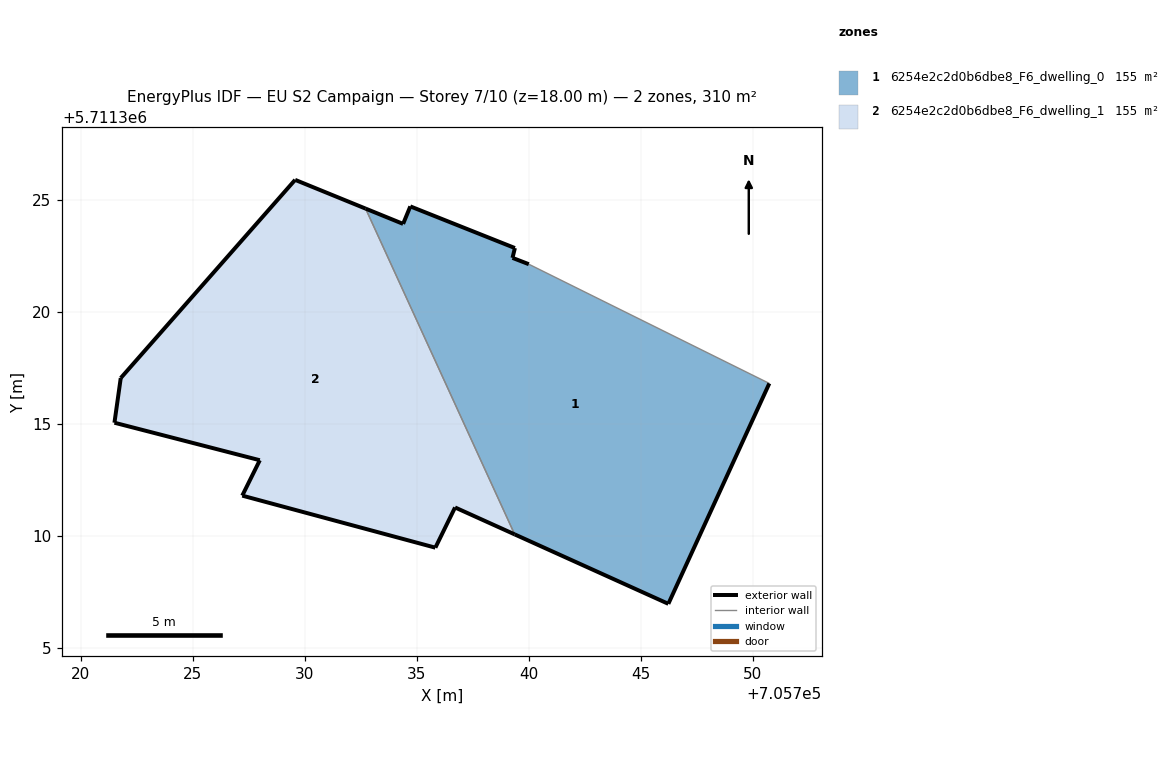
=== STOREY PLAN SPEC (per zone: floor XY polygon, exterior-wall plan segments, windows/doors) ===
zone 1: 6254e2c2d0b6dbe8_F6_dwelling_0  (154.8 m²)
  floor: (705746.23, 5711306.96) (705750.74, 5711316.80) (705740.00, 5711322.12) (705739.27, 5711322.41) (705739.38, 5711322.84) (705734.71, 5711324.70) (705734.39, 5711323.92) (705732.72, 5711324.60) (705739.37, 5711310.06)
  exterior wall: (705734.39, 5711323.92) – (705734.71, 5711324.70)  [0.8 m]
  exterior wall: (705734.71, 5711324.70) – (705739.38, 5711322.84)  [5.0 m]
  exterior wall: (705739.38, 5711322.84) – (705739.28, 5711322.41)  [0.5 m]
  exterior wall: (705739.28, 5711322.41) – (705740.00, 5711322.12)  [0.8 m]
  exterior wall: (705750.74, 5711316.80) – (705746.23, 5711306.96)  [10.8 m]
  exterior wall: (705746.23, 5711306.96) – (705739.37, 5711310.06)  [7.5 m]
  exterior wall: (705732.72, 5711324.60) – (705734.39, 5711323.92)  [1.8 m]
  interior walls: 2
zone 2: 6254e2c2d0b6dbe8_F6_dwelling_1  (154.9 m²)
  floor: (705739.37, 5711310.06) (705732.72, 5711324.60) (705729.57, 5711325.89) (705721.79, 5711317.04) (705721.51, 5711315.05) (705728.00, 5711313.37) (705727.21, 5711311.79) (705735.83, 5711309.47) (705736.71, 5711311.26)
  exterior wall: (705727.21, 5711311.79) – (705728.00, 5711313.37)  [1.8 m]
  exterior wall: (705728.00, 5711313.37) – (705721.51, 5711315.05)  [6.7 m]
  exterior wall: (705721.51, 5711315.05) – (705721.79, 5711317.04)  [2.0 m]
  exterior wall: (705721.79, 5711317.04) – (705729.57, 5711325.89)  [11.8 m]
  exterior wall: (705729.57, 5711325.89) – (705732.72, 5711324.60)  [3.4 m]
  exterior wall: (705739.37, 5711310.06) – (705736.71, 5711311.26)  [2.9 m]
  exterior wall: (705736.71, 5711311.26) – (705735.83, 5711309.47)  [2.0 m]
  exterior wall: (705735.83, 5711309.47) – (705727.21, 5711311.79)  [8.9 m]
  interior walls: 1

=== DERIVED (storey summary) ===
Building: EU S2 Campaign
Storey: 7 of 10  (floor level z = 18.00 m)
Storey gross floor area: 309.7 m²
Zones on this storey: 2
  - 6254e2c2d0b6dbe8_F6_dwelling_0: floor 154.8 m²; exterior wall 27.3 m (81.8 m²); WWR 0.0%
  - 6254e2c2d0b6dbe8_F6_dwelling_1: floor 154.9 m²; exterior wall 39.5 m (118.5 m²); WWR 0.0%
Zone adjacency (shared interzone walls):
  - 6254e2c2d0b6dbe8_F6_dwelling_0 ↔ 6254e2c2d0b6dbe8_F6_dwelling_1